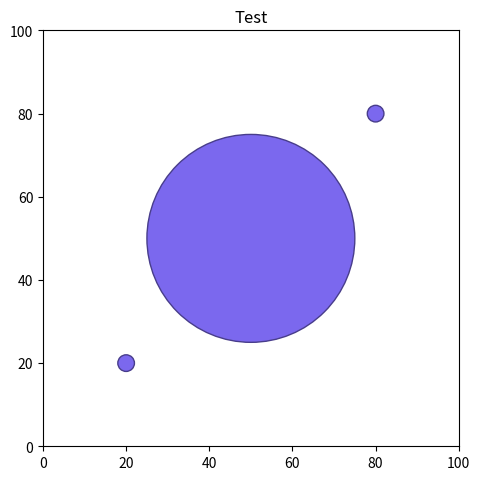

Reproduce this figure in Python.
import random
import matplotlib.pyplot as plt
from matplotlib.patches import Circle

organisms = []
foods = []
NUMSTEP = 100
NUMGEN = 100

class organism:
    def __init__(self, xposition, yposition, energy=100):
        self.xposition = xposition
        self.yposition = yposition
        self.energy = energy

class food:
    def __init__(self, xposition, yposition):
        self.xposition = xposition
        self.yposition = yposition

class world:
    def __init__(self, sizex=100, sizey=100):
        self.sizex = sizex
        self.sizey = sizey

    

#### init function
def initsim(sizex, sizey, organismnum, foodnum):
    for i in range(organismnum):
        org = organism(random.randint(0,sizex), random.randint(0,sizey), 100)
        organisms.append(org)
        i = i + 1
    for i in range(foodnum):
        fd = food(random.randint(0, sizex), random.randint(0, sizey))
        foods.append(fd)
        i = i + 1

def plotlo():
    fig, ax = plt.subplots()
    fig.set_size_inches(9.6, 5.4)
    plt.xlim(0, 100)
    plt.ylim(0, 100)
    plt.title("Test")
    circle = Circle([20,20], 2, edgecolor = 'darkslateblue', facecolor = 'mediumslateblue', zorder=5)
    circle2 = Circle([80,80], 2, edgecolor = 'darkslateblue', facecolor = 'mediumslateblue', zorder=5)
    circle3 = Circle([50,50], 25, edgecolor = 'darkslateblue', facecolor = 'mediumslateblue', zorder=5)
    ax.add_artist(circle)
    ax.add_artist(circle2)
    ax.add_artist(circle3)
    ax.set_aspect('equal')
    frame = plt.gca()
    
    plt.show()



#### 
###run 
initsim(100, 200, 2, 3)
plotlo()

print("ORGANISMS position x, position y, energy",[(o.xposition, o.yposition, o.energy) for o in organisms])
print("FOOD position x, position y",[(f.xposition, f.yposition) for f in foods])